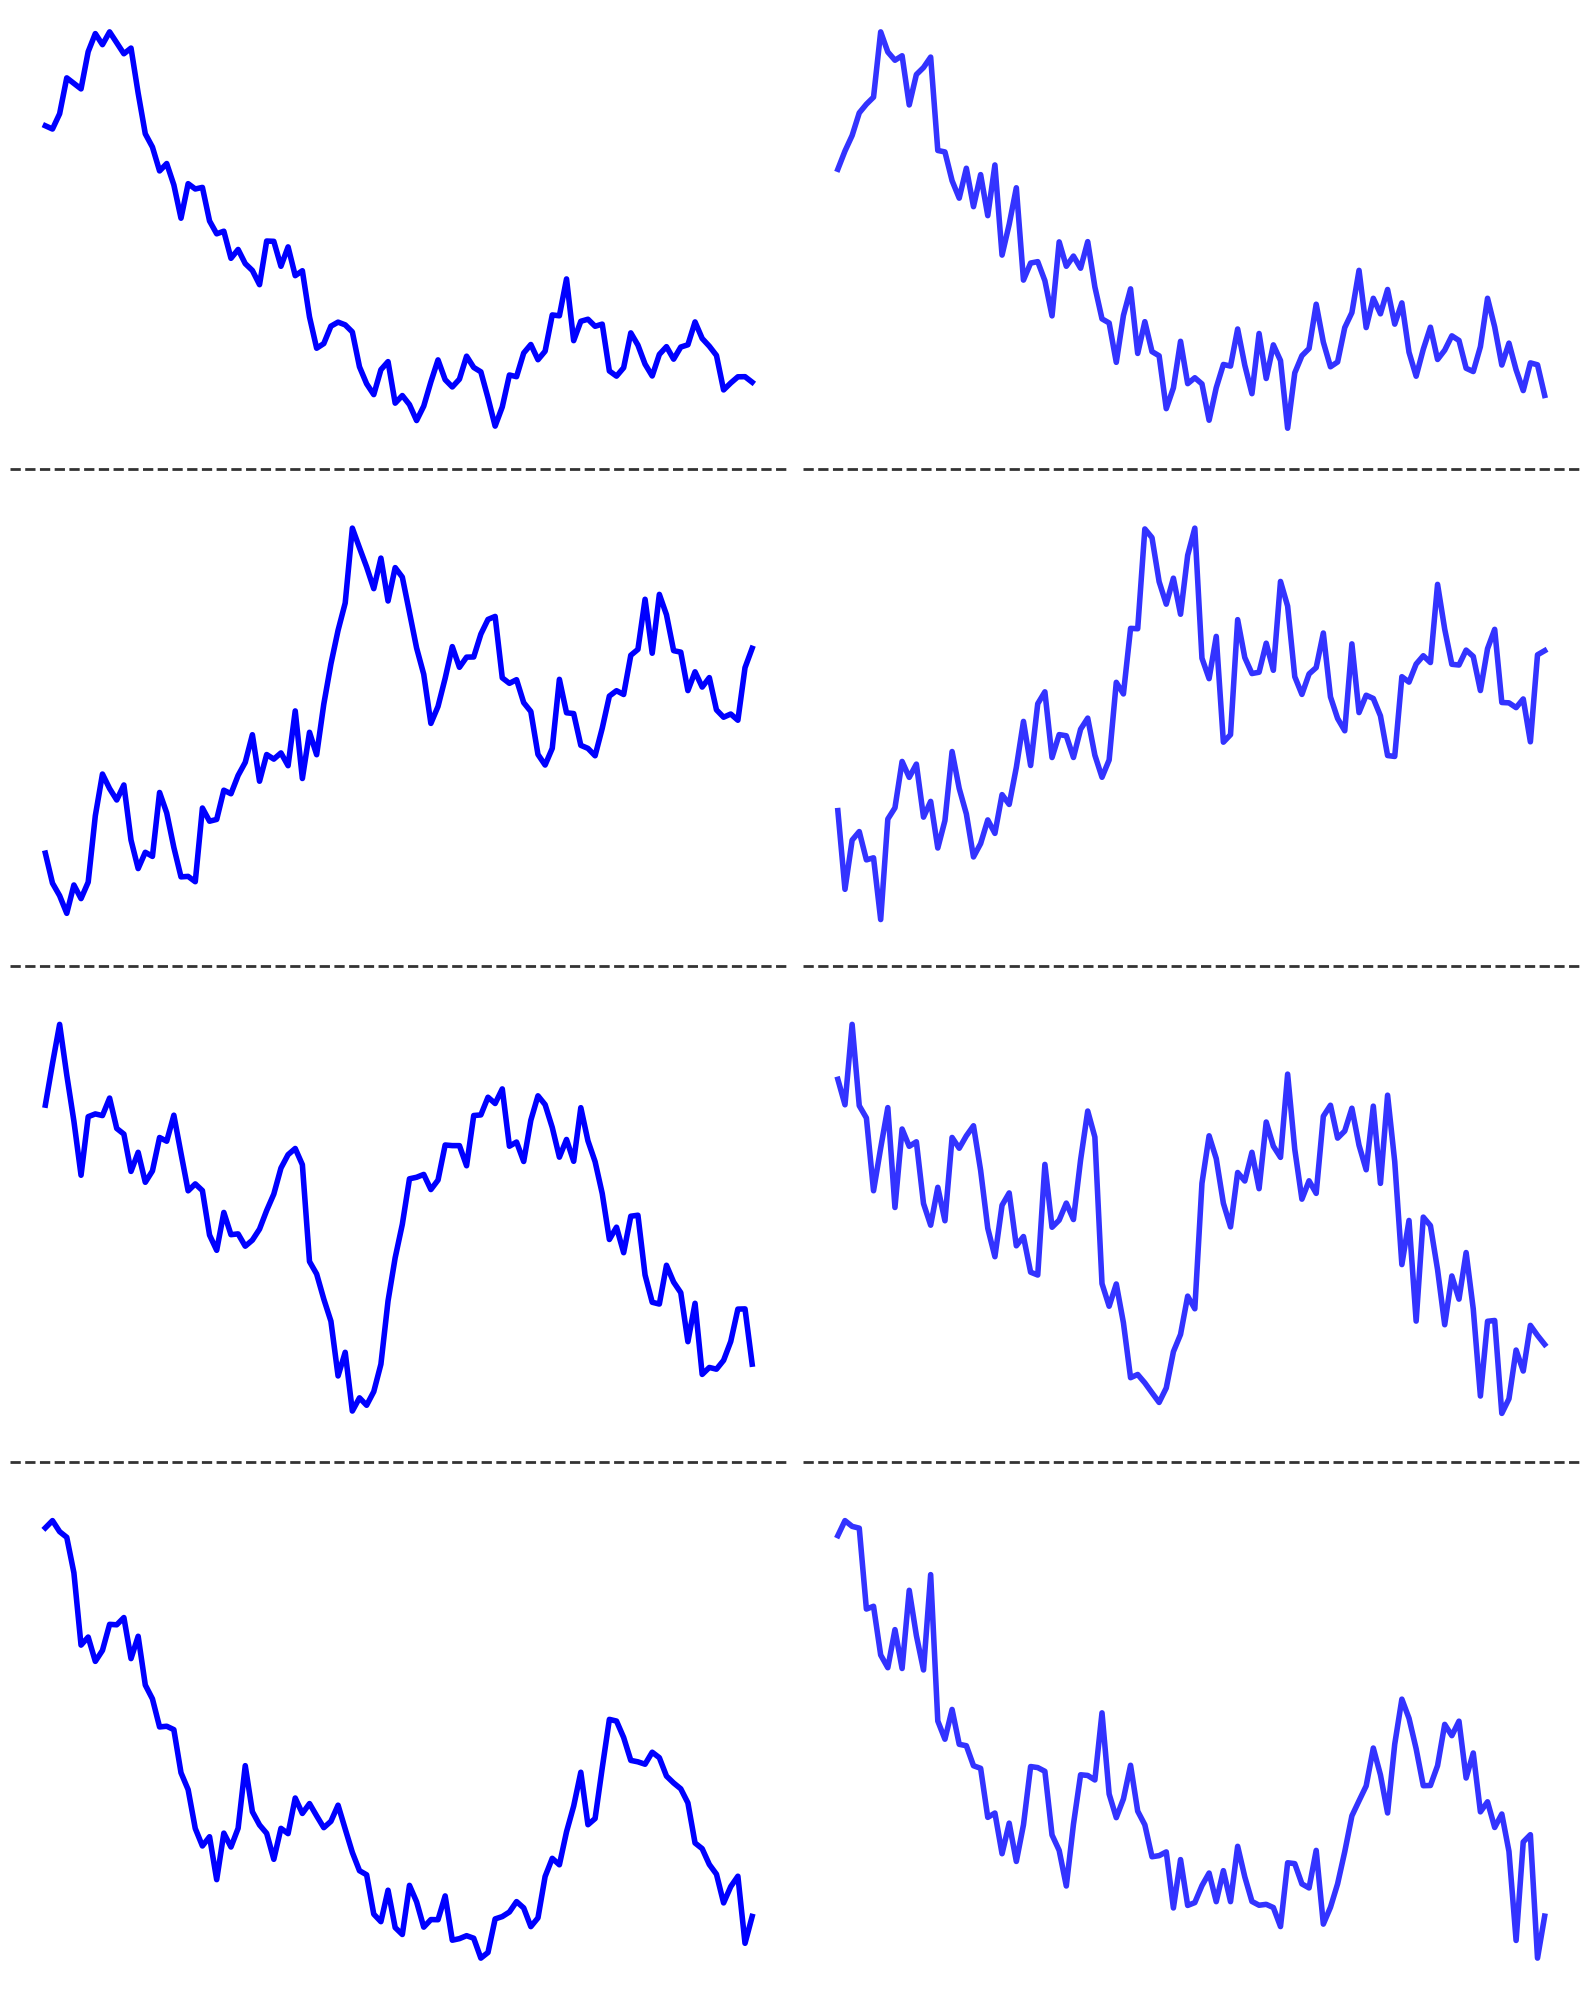

The matplotlib source for this figure: (Note: this script raises an exception after producing the figure.)
#!/usr/bin/env python3
"""
4개의 브라운 운동 시계열과 Reconstruction 시각화
"""

import numpy as np
import matplotlib.pyplot as plt

# 시드 설정
np.random.seed(42)

# 파라미터
n_steps = 100
dt = 0.01
n_paths = 4
noise_level = 0.1  # reconstruction noise 레벨

# 4개의 브라운 운동과 reconstruction 생성 및 시각화
fig, axes = plt.subplots(4, 2, figsize=(16, 20))
fig.subplots_adjust(hspace=0.7, wspace=0.3)  # 간격 더 늘리기

time = np.arange(n_steps) * dt

for i in range(n_paths):
    # 각각 다른 시드로 브라운 운동 생성
    np.random.seed(42 + i)
    dW = np.random.normal(0, np.sqrt(dt), n_steps)
    W_original = np.cumsum(dW)
    
    # Reconstruction: 원본에 노이즈 추가
    reconstruction_noise = np.random.normal(0, noise_level, n_steps)
    W_reconstructed = W_original + reconstruction_noise
    
    # 원본 (왼쪽)
    ax_orig = axes[i, 0]
    ax_orig.plot(time, W_original, linewidth=4, color='blue')
    
    # 모든 장식 제거
    for spine in ax_orig.spines.values():
        spine.set_visible(False)
    
    ax_orig.set_xticks([])
    ax_orig.set_yticks([])
    ax_orig.set_xticklabels([])
    ax_orig.set_yticklabels([])
    
    # Reconstruction (오른쪽)
    ax_recon = axes[i, 1]
    ax_recon.plot(time, W_reconstructed, linewidth=4, color='blue', alpha=0.8)
    
    # 모든 장식 제거
    for spine in ax_recon.spines.values():
        spine.set_visible(False)
    
    ax_recon.set_xticks([])
    ax_recon.set_yticks([])
    ax_recon.set_xticklabels([])
    ax_recon.set_yticklabels([])
    
    # 마지막이 아니면 점선으로 구분 (더 명확하게)
    if i < n_paths - 1:
        # 왼쪽 차트 아래 점선
        ax_orig.axhline(y=ax_orig.get_ylim()[0] - 0.1, color='black', 
                       linestyle='--', linewidth=2, alpha=0.8)
        # 오른쪽 차트 아래 점선
        ax_recon.axhline(y=ax_recon.get_ylim()[0] - 0.1, color='black', 
                        linestyle='--', linewidth=2, alpha=0.8)

# 저장
plt.tight_layout()
plt.savefig('plot_cache/brownian_motion_reconstruction.png', dpi=300, bbox_inches='tight')
plt.close()

print("브라운 운동 + Reconstruction 차트 저장 완료: plot_cache/brownian_motion_reconstruction.png")
